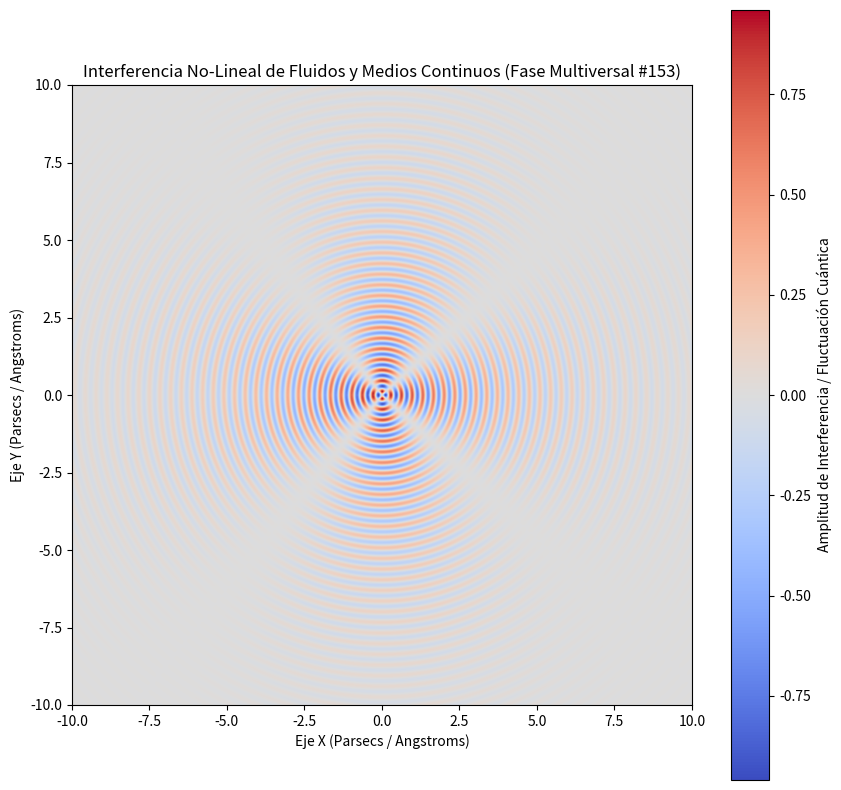

Reproduce this figure in Python.
%matplotlib inline
# Simulación Multiversal: Fluidos y Medios Continuos - Variante 153
import numpy as np
import matplotlib.pyplot as plt

# Parámetros Físicos No-Lineales
omega_1 = 18.258
omega_2 = 2.1
lambda_decay = 0.3
phase_shift = 2.559

x = np.linspace(-10, 10, 800)
y = np.linspace(-10, 10, 800)
X, Y = np.meshgrid(x, y)

# Dinámica de Fluidos / Campos Tensor-Escalares (Fase Multiversal)
R = np.sqrt(X**2 + Y**2) + 1e-5
Z = (np.sin(omega_1 * R + phase_shift) * np.cos(omega_2 * np.arctan2(Y, X))) * np.exp(-lambda_decay * R)

plt.figure(figsize=(10, 10))
plt.imshow(Z, cmap='coolwarm', extent=[-10, 10, -10, 10], origin='lower')
plt.colorbar(label='Amplitud de Interferencia / Fluctuación Cuántica')
plt.title(r'Interferencia No-Lineal de Fluidos y Medios Continuos (Fase Multiversal #153)')
plt.xlabel('Eje X (Parsecs / Angstroms)')
plt.ylabel('Eje Y (Parsecs / Angstroms)')
plt.show()
